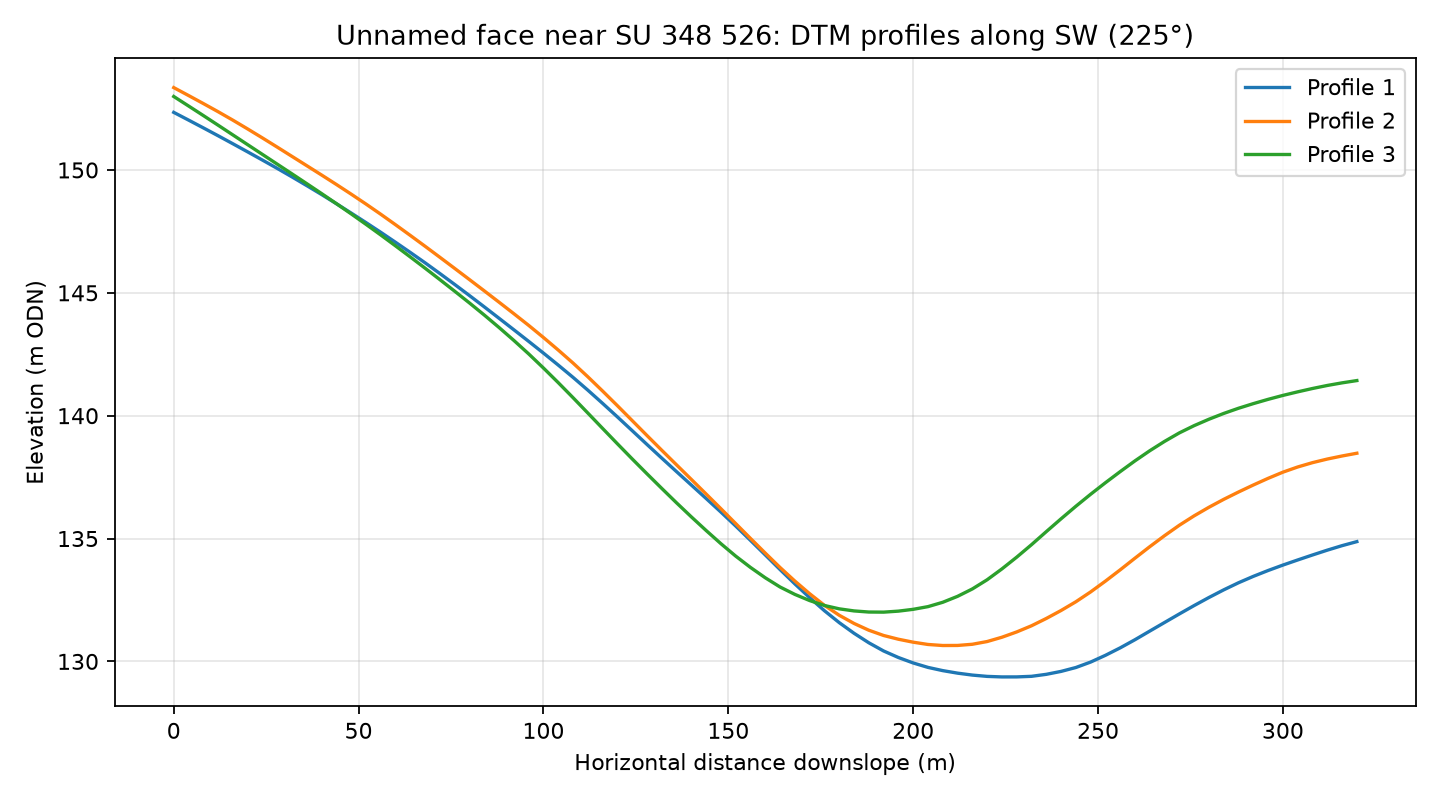

The file beside this chart, header and first rows:
profile, distance_m, elevation_m
1, 0.0, 152.3
1, 4.0, 152
1, 8.0, 151.7
1, 12.0, 151.4
1, 16.0, 151.1
1, 20.0, 150.7
1, 24.0, 150.4
1, 28.0, 150.1
1, 32.0, 149.7
1, 36.0, 149.4
1, 40.0, 149
1, 44.0, 148.6
1, 48.0, 148.2
1, 52.0, 147.9
1, 56.0, 147.5
1, 60.0, 147.1
1, 64.0, 146.6
1, 68.0, 146.2
1, 72.0, 145.8
1, 76.0, 145.3
1, 80.0, 144.9
1, 84.0, 144.4
1, 88.0, 144
1, 92.0, 143.5
1, 96.0, 143
1, 100.0, 142.5
1, 104.0, 142.1
1, 108.0, 141.6
1, 112.0, 141
1, 116.0, 140.5
1, 120.0, 140
1, 124.0, 139.4
1, 128.0, 138.8
1, 132.0, 138.3
1, 136.0, 137.7
1, 140.0, 137.2
1, 144.0, 136.6
1, 148.0, 136.1
1, 152.0, 135.5
1, 156.0, 134.9
1, 160.0, 134.3
1, 164.0, 133.7
1, 168.0, 133.2
1, 172.0, 132.6
1, 176.0, 132.1
1, 180.0, 131.6
1, 184.0, 131.1
1, 188.0, 130.8
1, 192.0, 130.4
1, 196.0, 130.2
1, 200.0, 129.9
1, 204.0, 129.8
1, 208.0, 129.6
1, 212.0, 129.5
1, 216.0, 129.4
1, 220.0, 129.4
1, 224.0, 129.4
1, 228.0, 129.4
1, 232.0, 129.4
1, 236.0, 129.5
... 183 more rows
